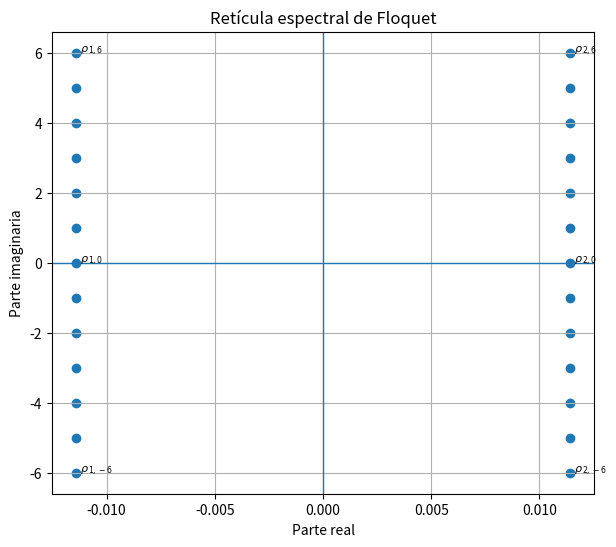
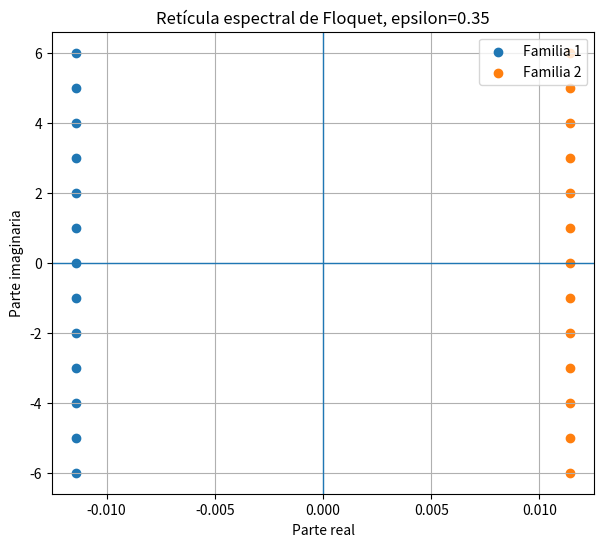
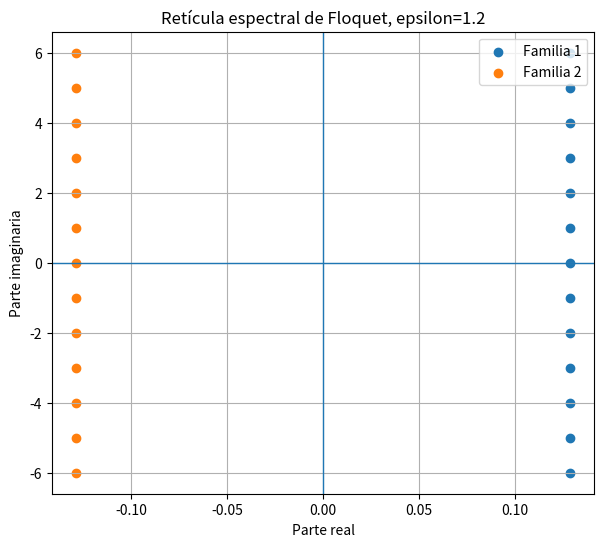

Generate these figures, in order, with matplotlib:
import numpy as np
import matplotlib.pyplot as plt

from scipy.integrate import solve_ivp
from scipy.linalg import eig

np.set_printoptions(precision=6, suppress=True)


omega0 = 1.0
Omega = 1.0
epsilon = 0.35

T = 2*np.pi/Omega
omega = 2*np.pi/T

print(f"omega0  = {omega0}")
print(f"Omega   = {Omega}")
print(f"epsilon = {epsilon}")
print(f"T       = {T:.6f}")
print(f"omega   = {omega:.6f}")

def A(t, omega0=omega0, Omega=Omega, epsilon=epsilon):
    return np.array([
        [0.0, 1.0],
        [-(omega0**2 + epsilon*np.cos(Omega*t)), 0.0]
    ])

def phi_rhs(t, y, omega0=omega0, Omega=Omega, epsilon=epsilon):
    Phi = y.reshape((2, 2))
    At = np.array([
        [0.0, 1.0],
        [-(omega0**2 + epsilon*np.cos(Omega*t)), 0.0]
    ])
    dPhi = At @ Phi
    return dPhi.reshape(4)

Phi0 = np.eye(2).reshape(4)

sol_T = solve_ivp(
    phi_rhs,
    (0.0, T),
    Phi0,
    t_eval=[T],
    rtol=1e-11,
    atol=1e-13
)

M = sol_T.y[:, -1].reshape((2, 2))

print("M = Phi(T)")
print(M)
print("\ndet(M) =", np.linalg.det(M))

multipliers, eigenvectors = eig(M)
rho = np.log(multipliers)/T

print("Floquet multipliers:")
for i, mu in enumerate(multipliers, start=1):
    print(f"mu_{i} = {mu:.8f}, |mu_{i}| = {abs(mu):.8f}")

print("\nPrincipal Floquet exponents:")
for i, r in enumerate(rho, start=1):
    print(f"rho_{i} = {r:.8f}   Re={r.real:.8f}, Im={r.imag:.8f}")

K = 6

lattice = []
labels = []

for i, r in enumerate(rho, start=1):
    for k in range(-K, K+1):
        point = r + 1j*k*omega
        lattice.append(point)
        labels.append((i, k))

lattice = np.array(lattice)

plt.figure(figsize=(7, 6))
plt.scatter(lattice.real, lattice.imag)

for point, (i, k) in zip(lattice, labels):
    if k in [-K, 0, K]:
        plt.text(point.real, point.imag, f"  $\\rho_{{{i},{k}}}$", fontsize=8)

plt.axhline(0, linewidth=1)
plt.axvline(0, linewidth=1)

plt.xlabel("Parte real")
plt.ylabel("Parte imaginaria")
plt.title("Retícula espectral de Floquet")
plt.grid(True)
plt.show()

print(f"omega = {omega:.8f}\n")

for i, r in enumerate(rho, start=1):
    print(f"Family i = {i}")
    for k in range(-2, 2):
        rho_k = r + 1j*k*omega
        rho_k1 = r + 1j*(k+1)*omega
        diff = rho_k1 - rho_k
        print(f"  k={k:2d} -> k+1={k+1:2d}: diff = {diff:.8f}, |imag diff| = {abs(diff.imag):.8f}")
    print()

def floquet_lattice_for_epsilon(epsilon_value, K=6, omega0=1.0, Omega=1.0):
    T_local = 2*np.pi/Omega
    omega_local = 2*np.pi/T_local

    def rhs(t, y):
        Phi = y.reshape((2, 2))
        At = np.array([
            [0.0, 1.0],
            [-(omega0**2 + epsilon_value*np.cos(Omega*t)), 0.0]
        ])
        return (At @ Phi).reshape(4)

    sol = solve_ivp(
        rhs,
        (0.0, T_local),
        np.eye(2).reshape(4),
        t_eval=[T_local],
        rtol=1e-11,
        atol=1e-13
    )

    M_local = sol.y[:, -1].reshape((2, 2))
    mu_local, _ = eig(M_local)
    rho_local = np.log(mu_local)/T_local

    lattice_local = []
    family_local = []
    for i, r in enumerate(rho_local, start=1):
        for k in range(-K, K+1):
            lattice_local.append(r + 1j*k*omega_local)
            family_local.append(i)

    return {
        "epsilon": epsilon_value,
        "T": T_local,
        "omega": omega_local,
        "M": M_local,
        "multipliers": mu_local,
        "rho": rho_local,
        "lattice": np.array(lattice_local),
        "family": np.array(family_local)
    }

case1 = floquet_lattice_for_epsilon(0.35, K=6)
case2 = floquet_lattice_for_epsilon(1.20, K=6)

for case in [case1, case2]:
    print(f"epsilon = {case['epsilon']}")
    print("multipliers:", case["multipliers"])
    print("rho:", case["rho"])
    print("max |mu|:", max(abs(case["multipliers"])))
    print()

for case in [case1, case2]:
    plt.figure(figsize=(7, 6))
    lattice_local = case["lattice"]
    family_local = case["family"]

    for fam in sorted(set(family_local)):
        pts = lattice_local[family_local == fam]
        plt.scatter(pts.real, pts.imag, label=f"Familia {fam}")

    plt.axhline(0, linewidth=1)
    plt.axvline(0, linewidth=1)
    plt.xlabel("Parte real")
    plt.ylabel("Parte imaginaria")
    plt.title(f"Retícula espectral de Floquet, epsilon={case['epsilon']}")
    plt.legend()
    plt.grid(True)
    plt.show()
